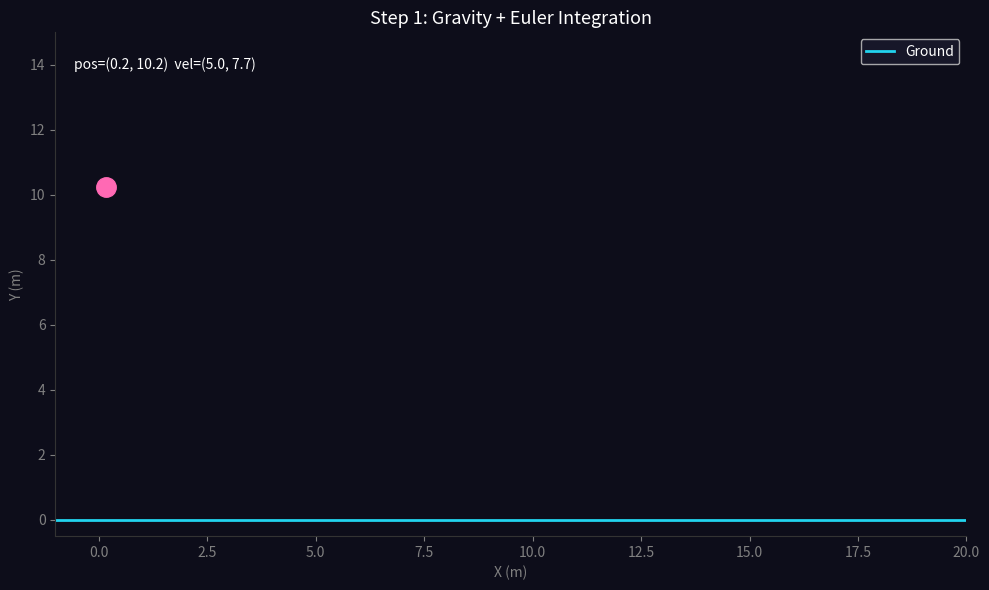

Write Python code to recreate this figure.
"""
STEP 1 — Physics Basics
========================
Core concepts: position, velocity, acceleration, gravity, Euler integration.

Run:  python 01_basics.py
"""

import numpy as np
import matplotlib.pyplot as plt
import matplotlib.animation as animation

# ── Constants ────────────────────────────────────────────────────────────────
GRAVITY = -9.81   # m/s²  (negative = downward)
DT      = 0.016   # seconds per frame (~60 fps)

# ── The Object ───────────────────────────────────────────────────────────────
class Ball:
    def __init__(self, x, y, vx, vy):
        self.pos = np.array([x, y], dtype=float)   # position (m)
        self.vel = np.array([vx, vy], dtype=float)  # velocity (m/s)

    def update(self):
        # EULER INTEGRATION — heart of every physics sim
        # acceleration from gravity
        acc = np.array([0.0, GRAVITY])

        # velocity changes due to acceleration
        self.vel += acc * DT

        # position changes due to velocity
        self.pos += self.vel * DT

        # Bounce off floor at y=0
        if self.pos[1] < 0:
            self.pos[1] = 0
            self.vel[1] *= -0.7   # 30% energy lost on bounce

# ── Setup ────────────────────────────────────────────────────────────────────
ball = Ball(x=0, y=10, vx=5, vy=8)   # start at (0,10), thrown diagonally

fig, ax = plt.subplots(figsize=(10, 6), facecolor="#0d0d1a")
ax.set_facecolor("#0d0d1a")
ax.set_xlim(-1, 20)
ax.set_ylim(-0.5, 15)
ax.set_title("Step 1: Gravity + Euler Integration", color="white", fontsize=13)
ax.set_xlabel("X (m)", color="gray")
ax.set_ylabel("Y (m)", color="gray")
ax.tick_params(colors="gray")
ax.spines['bottom'].set_color('#333'); ax.spines['left'].set_color('#333')
ax.spines['top'].set_visible(False);  ax.spines['right'].set_visible(False)
ax.axhline(0, color="#22d3ee", lw=2, label="Ground")

dot,   = ax.plot([], [], 'o', color="#ff69b4", markersize=14, zorder=5)
trail, = ax.plot([], [], '-', color="#ff69b4", alpha=0.3, lw=1.5)
info   = ax.text(0.02, 0.95, "", transform=ax.transAxes,
                 color="white", fontsize=10, va="top")

trail_x, trail_y = [], []

def animate(frame):
    ball.update()
    trail_x.append(ball.pos[0])
    trail_y.append(ball.pos[1])

    dot.set_data([ball.pos[0]], [ball.pos[1]])
    trail.set_data(trail_x, trail_y)
    info.set_text(f"pos=({ball.pos[0]:.1f}, {ball.pos[1]:.1f})  "
                  f"vel=({ball.vel[0]:.1f}, {ball.vel[1]:.1f})")
    return dot, trail, info

ax.legend(facecolor="#1a1a2e", labelcolor="white")
ani = animation.FuncAnimation(fig, animate, frames=300,
                               interval=16, blit=True)
plt.tight_layout()
plt.show()

# ══════════════════════════════════════════════════════════════════════════════
# KEY CONCEPTS LEARNED:
#   1. pos += vel * dt        ← Euler position integration
#   2. vel += acc * dt        ← Euler velocity integration
#   3. acc = force / mass     ← Newton's 2nd law  (F = ma)
#   4. Gravity is just a downward force every frame
#   5. Bounce = flip velocity direction (with energy loss)
# ══════════════════════════════════════════════════════════════════════════════
